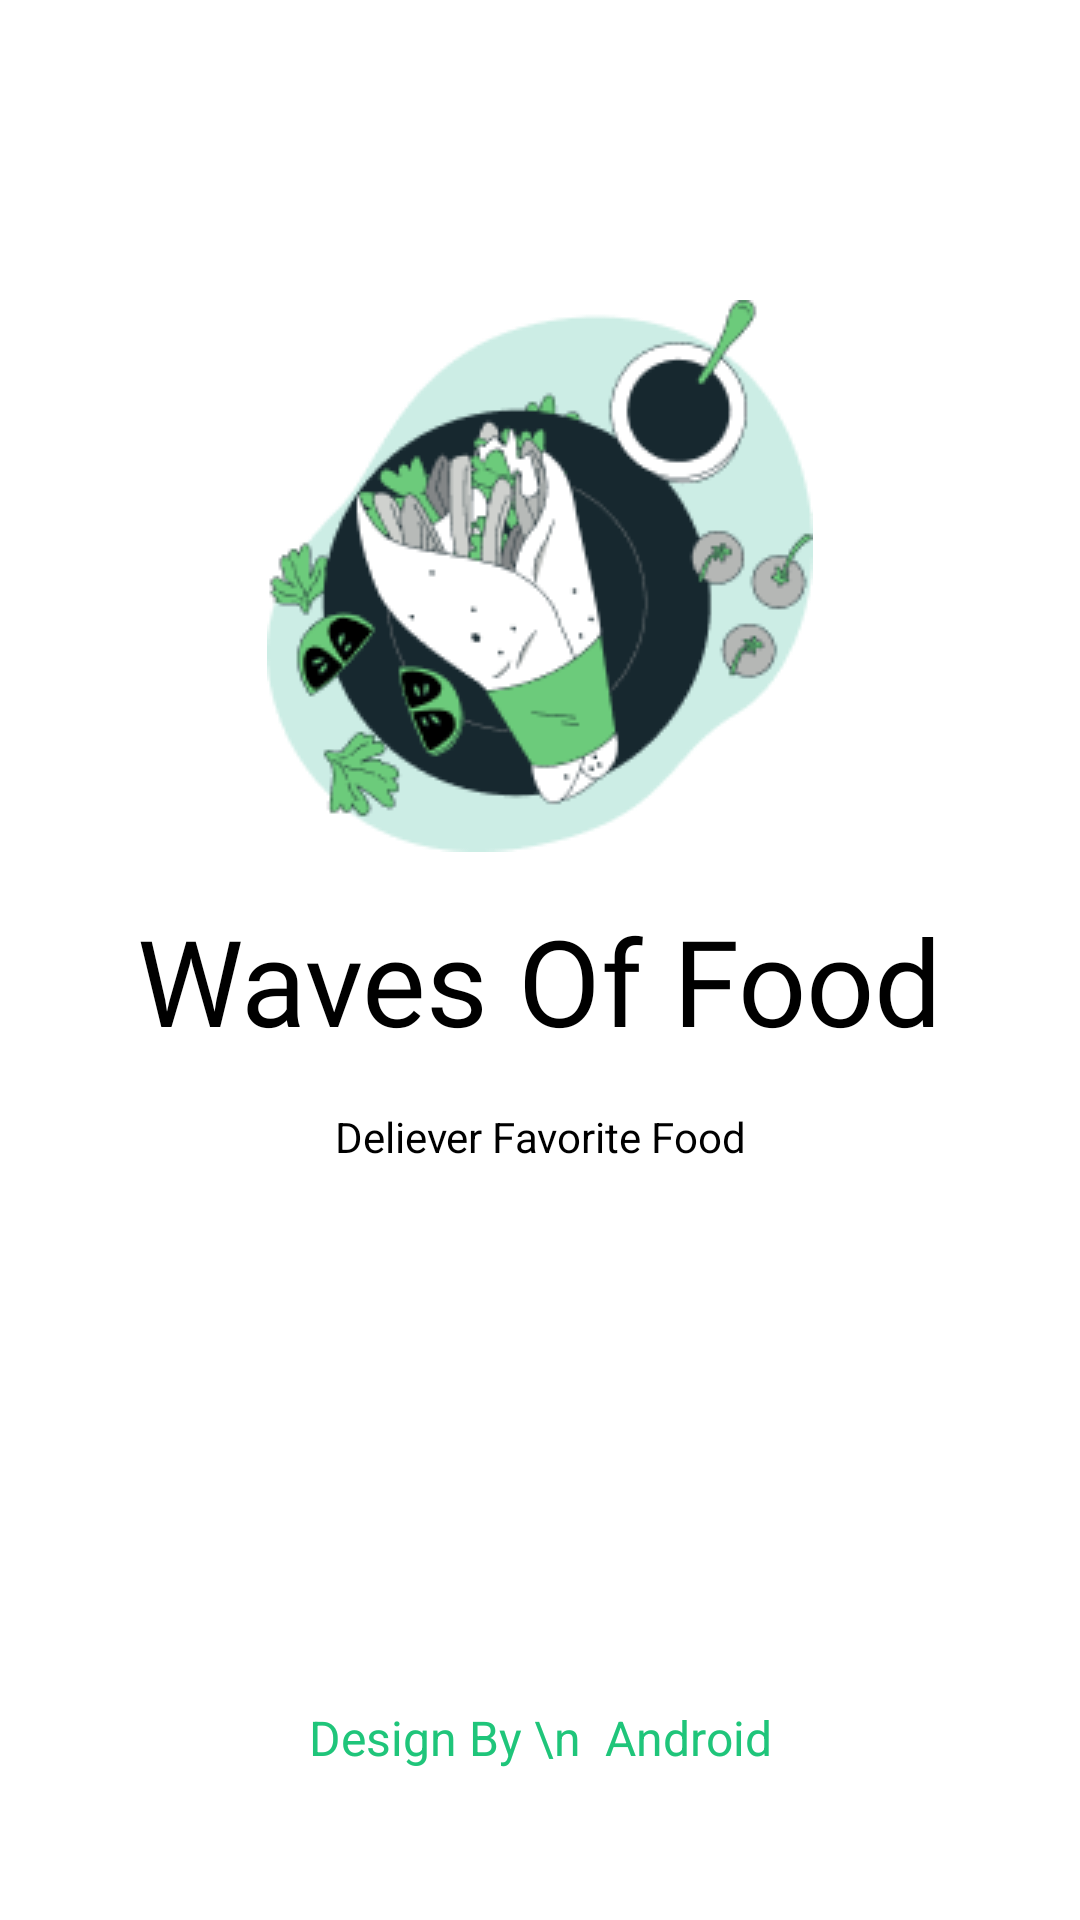

Reconstruct the res/layout file that produces this screen, plus the resources it refers to.
<!-- AndroidManifest.xml: application theme Theme.FoodOrderingApp -->
<!-- res/layout/activity_splash_screen.xml -->
<?xml version="1.0" encoding="utf-8"?>
<androidx.constraintlayout.widget.ConstraintLayout xmlns:android="http://schemas.android.com/apk/res/android"
    xmlns:app="http://schemas.android.com/apk/res-auto"
    xmlns:tools="http://schemas.android.com/tools"
    android:layout_width="match_parent"
    android:layout_height="match_parent"
    tools:context=".activities.activity.activity.SplashScreen">

    <ImageView
        android:id="@+id/imageView"
        android:layout_width="wrap_content"
        android:layout_height="wrap_content"
        android:layout_marginTop="100dp"
        android:contentDescription="TODO"
        android:src="@drawable/logo"
        app:layout_constraintEnd_toEndOf="parent"
        app:layout_constraintStart_toStartOf="parent"
        app:layout_constraintTop_toTopOf="parent" />

    <TextView
        android:id="@+id/textView"
        android:layout_width="wrap_content"
        android:layout_height="wrap_content"
        android:layout_marginTop="16dp"
        android:fontFamily="@font/reggae_one"
        android:text="@string/App_name"
        android:textSize="40sp"
        app:layout_constraintEnd_toEndOf="@+id/imageView"
        app:layout_constraintStart_toStartOf="@+id/imageView"
        app:layout_constraintTop_toBottomOf="@+id/imageView" />

    <TextView
        android:id="@+id/textView2"
        android:layout_width="wrap_content"
        android:layout_height="wrap_content"
        android:layout_marginTop="16dp"
        android:text="Deliever Favorite Food"
        android:textSize="14sp"
        app:layout_constraintEnd_toEndOf="@+id/imageView"
        app:layout_constraintStart_toStartOf="@+id/imageView"
        app:layout_constraintTop_toBottomOf="@+id/textView" />

    <TextView
        android:id="@+id/textView3"
        android:layout_width="wrap_content"
        android:layout_height="wrap_content"
        android:layout_marginBottom="50dp"
        android:text="Design By \n  Android"
        android:textAlignment="center"
        android:textColor="@color/text_colour"
        android:textSize="16sp"
        app:layout_constraintBottom_toBottomOf="parent"
        app:layout_constraintEnd_toEndOf="parent"
        app:layout_constraintStart_toStartOf="parent" />
</androidx.constraintlayout.widget.ConstraintLayout>
<!-- resources referenced by this layout -->
<resources>
  <color name="text_colour">#1FC57A</color>
  <!-- drawable logo: png bitmap (drawable, 19294 bytes) -->
  <string name="App_name">Waves Of Food</string>
  <style name="Theme.FoodOrderingApp" parent="Base.Theme.FoodOrderingApp">
      
      <item name="android:navigationBarColor">@android:color/transparent</item>
      <item name="android:statusBarColor">@android:color/transparent</item>
      <item name="android:windowLightStatusBar">?attr/isLightTheme</item>
    </style>
</resources>
